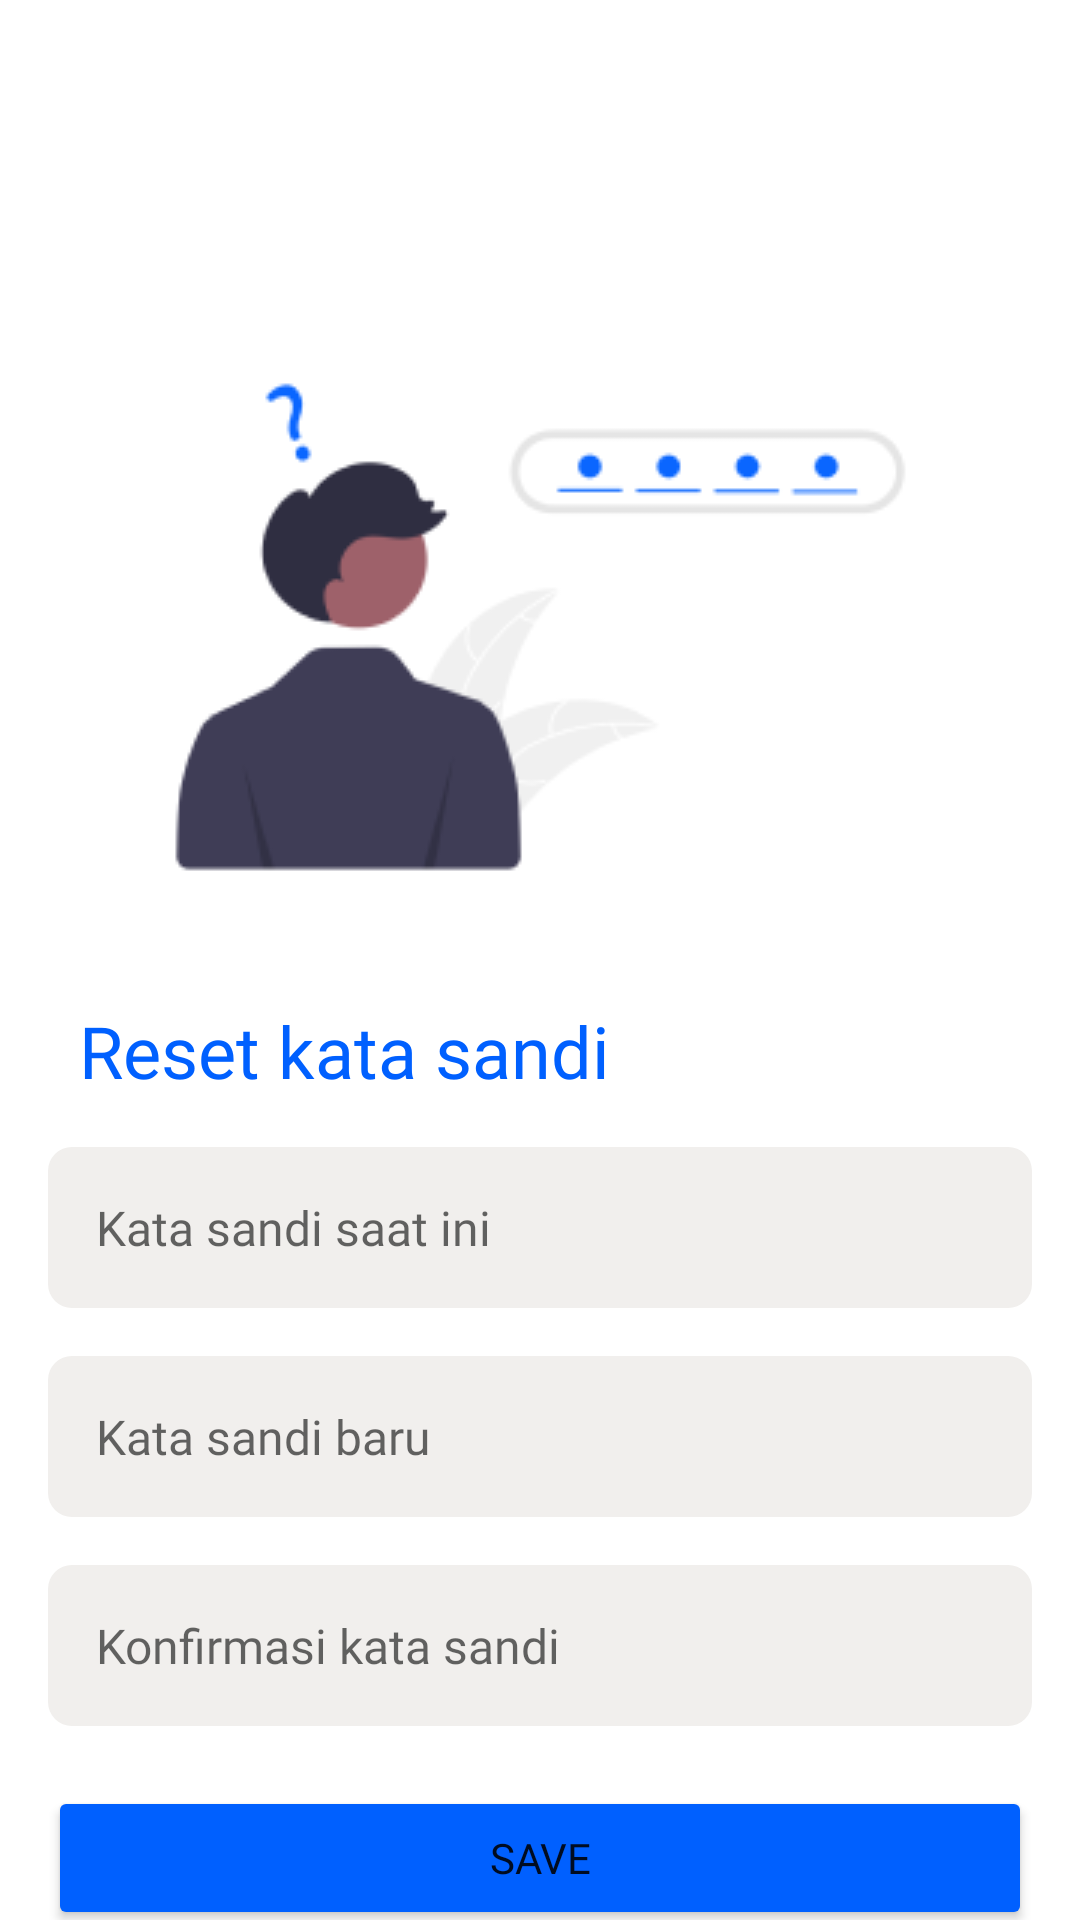

Layout XML and referenced resources for this Android screen:
<!-- AndroidManifest.xml: application theme Theme.Career8 -->
<!-- res/layout/activity_reset_password.xml -->
<?xml version="1.0" encoding="utf-8"?>
<androidx.constraintlayout.widget.ConstraintLayout xmlns:android="http://schemas.android.com/apk/res/android"
    xmlns:app="http://schemas.android.com/apk/res-auto"
    xmlns:tools="http://schemas.android.com/tools"
    android:layout_width="match_parent"
    android:layout_height="match_parent"
    tools:context=".ui.authentication.ResetPasswordActivity">

    <ImageView
        android:id="@+id/iv_reset_password"
        android:layout_width="wrap_content"
        android:layout_height="wrap_content"
        android:layout_marginStart="40dp"
        android:layout_marginTop="108dp"
        android:layout_marginEnd="40dp"
        app:layout_constraintEnd_toEndOf="parent"
        app:layout_constraintStart_toStartOf="parent"
        app:layout_constraintTop_toTopOf="parent"
        app:srcCompat="@drawable/iv_reset_password" />

    <TextView
        android:id="@+id/reset_text"
        android:layout_width="wrap_content"
        android:layout_height="wrap_content"
        android:layout_marginTop="24sp"
        android:fontFamily="@font/poppins_semibold"
        android:text="Reset kata sandi"
        android:textColor="@color/blue"
        android:textSize="24dp"
        app:layout_constraintEnd_toEndOf="parent"
        app:layout_constraintHorizontal_bias="0.144"
        app:layout_constraintStart_toStartOf="parent"
        app:layout_constraintTop_toBottomOf="@+id/iv_reset_password" />

    <LinearLayout
        android:id="@+id/layout_reset"
        android:layout_width="match_parent"
        android:layout_height="wrap_content"
        android:gravity="center"
        android:orientation="vertical"
        android:padding="16dp"
        app:layout_constraintEnd_toEndOf="parent"
        app:layout_constraintStart_toStartOf="parent"
        app:layout_constraintTop_toBottomOf="@+id/reset_text" >

        <EditText
            android:id="@+id/reset_input"
            android:layout_width="match_parent"
            android:layout_height="wrap_content"
            android:background="@drawable/layout_input"
            android:fontFamily="@font/poppins_regular"
            android:inputType="textPassword"
            android:hint="Kata sandi saat ini"
            android:padding="16dp"
            android:textSize="16sp" />

        <EditText
            android:id="@+id/sandi_baru_input"
            android:layout_marginTop="16sp"
            android:layout_width="match_parent"
            android:layout_height="wrap_content"
            android:background="@drawable/layout_input"
            android:fontFamily="@font/poppins_regular"
            android:inputType="textPassword"
            android:hint="Kata sandi baru"
            android:padding="16dp"
            android:textSize="16sp" />

        <EditText
            android:id="@+id/konfirmasi_sandi_input"
            android:layout_marginTop="16sp"
            android:layout_width="match_parent"
            android:layout_height="wrap_content"
            android:background="@drawable/layout_input"
            android:fontFamily="@font/poppins_regular"
            android:inputType="textPassword"
            android:hint="Konfirmasi kata sandi"
            android:padding="16dp"
            android:textSize="16sp" />

        <Button
            android:id="@+id/save_button"
            android:layout_marginTop="20sp"
            android:layout_width="match_parent"
            android:layout_height="wrap_content"
            android:layout_gravity="center"
            android:backgroundTint="@color/blue"
            android:fontFamily="@font/roboto_bold"
            android:text="Save" />

    </LinearLayout>


</androidx.constraintlayout.widget.ConstraintLayout>
<!-- resources referenced by this layout -->
<resources>
  <color name="blue">#0060FF</color>
  <!-- drawable iv_reset_password: png bitmap (drawable-mdpi, 7973 bytes) -->
  <!-- drawable layout_input (drawable) -->
  <?xml version="1.0" encoding="utf-8"?>
  <selector xmlns:android="http://schemas.android.com/apk/res/android">
      <item>
          <shape android:shape="rectangle"
              android:padding="10dp">
              <solid android:color="@color/white_icon"/>
              <corners   android:bottomRightRadius="8dp"
                  android:bottomLeftRadius="8dp"
                  android:topLeftRadius="8dp"
                  android:topRightRadius="8dp"/>
          </shape>
      </item>
  
  </selector>
  <style name="Theme.Career8" parent="Theme.MaterialComponents.DayNight.DarkActionBar">
          
          <item name="colorPrimary">@color/purple_500</item>
          <item name="colorPrimaryVariant">@color/purple_700</item>
          <item name="colorOnPrimary">@color/white</item>
          
          <item name="colorSecondary">@color/teal_200</item>
          <item name="colorSecondaryVariant">@color/teal_700</item>
          <item name="colorOnSecondary">@color/black</item>
          
          <item name="android:statusBarColor" tools:targetApi="l">?attr/colorPrimaryVariant</item>
          
      </style>
  <color name="white_icon">#F1EFED</color>
  <color name="purple_500">#FF6200EE</color>
  <color name="purple_700">#FF3700B3</color>
  <color name="white">#FFFFFFFF</color>
  <color name="teal_200">#FF03DAC5</color>
  <color name="teal_700">#FF018786</color>
  <color name="black">#FF000000</color>
</resources>
